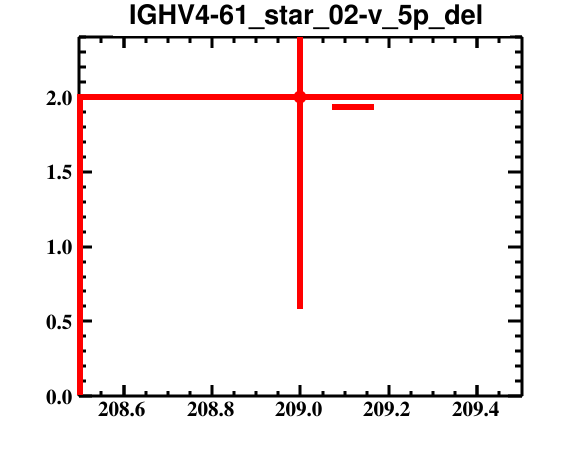

The file beside this chart, header and first rows:
bin_low_edge, contents, binerror, xtitle, binlabel
207.5, 0.0, 0.0, , 
208.5, 2.0, 1.414, , 
209.5, 0.0, 0.0, , 
